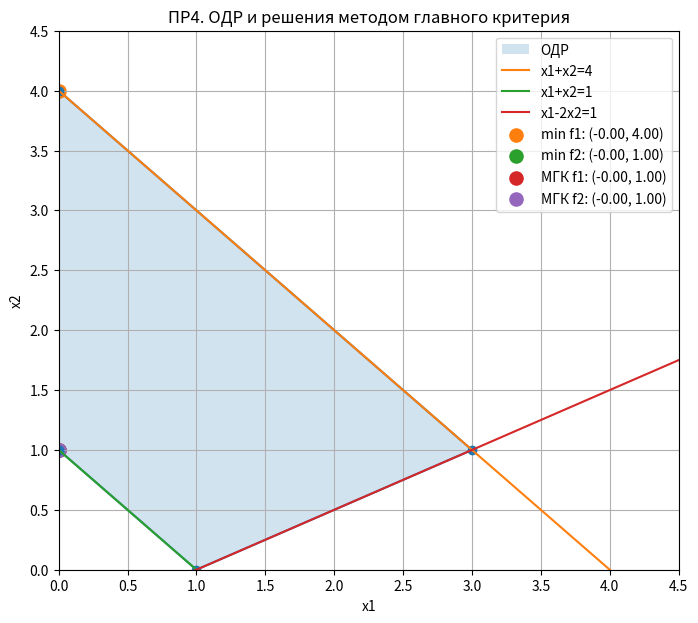
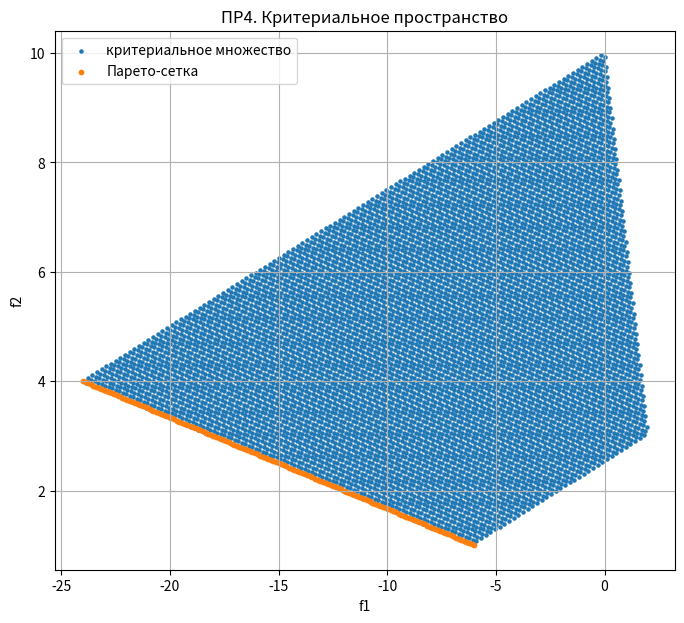

The matplotlib source for these figures, in order:


import os
import numpy as np
import matplotlib.pyplot as plt

OUT_DIR = "pr4_output"
os.makedirs(OUT_DIR, exist_ok=True)


def f1(x1, x2):
    return 2*x1 - 6*x2


def f2(x1, x2):
    return 3*x1 + x2


def feasible(x1, x2, extra=None):
    eps = 1e-9
    ok = (
        x1 + x2 <= 4 + eps and
        x1 + x2 >= 1 - eps and
        x1 - 2*x2 <= 1 + eps and
        x1 >= -eps and
        x2 >= -eps
    )
    if extra is not None:
        ok = ok and extra(x1, x2)
    return ok


def polygon_vertices(extra=None):
    # Ограничивающие прямые:
    # x1+x2=4, x1+x2=1, x1-2x2=1, x1=0, x2=0
    lines = [
        (1, 1, 4),
        (1, 1, 1),
        (1, -2, 1),
        (1, 0, 0),
        (0, 1, 0),
    ]
    pts = []
    for i in range(len(lines)):
        for j in range(i + 1, len(lines)):
            a1, b1, c1 = lines[i]
            a2, b2, c2 = lines[j]
            det = a1*b2 - a2*b1
            if abs(det) < 1e-12:
                continue
            x = (c1*b2 - c2*b1) / det
            y = (a1*c2 - a2*c1) / det
            if feasible(x, y, extra):
                pts.append((round(x, 10), round(y, 10)))
    pts = sorted(set(pts))
    if not pts:
        return []
    cx = sum(p[0] for p in pts) / len(pts)
    cy = sum(p[1] for p in pts) / len(pts)
    pts.sort(key=lambda p: np.arctan2(p[1] - cy, p[0] - cx))
    return pts


def solve_linear_objective(obj, sense="min", extra=None):
    pts = polygon_vertices(extra)
    if not pts:
        return None
    vals = [(obj(x, y), x, y) for x, y in pts]
    if sense == "min":
        return min(vals)
    return max(vals)


def pareto_points(grid_step=0.02):
    pts = []
    xs = np.arange(0, 4.0001, grid_step)
    ys = np.arange(0, 4.0001, grid_step)
    for x in xs:
        for y in ys:
            if feasible(x, y):
                pts.append((x, y, f1(x, y), f2(x, y)))
    pareto = []
    for p in pts:
        dominated = False
        for q in pts:
            # минимизация двух критериев
            if (q[2] <= p[2] + 1e-9 and q[3] <= p[3] + 1e-9 and
                (q[2] < p[2] - 1e-9 or q[3] < p[3] - 1e-9)):
                dominated = True
                break
        if not dominated:
            pareto.append(p)
    return pareto


def plot_region(points, optimal_points, title, path):
    plt.figure(figsize=(8, 7))

    poly = polygon_vertices()
    if poly:
        xs = [p[0] for p in poly] + [poly[0][0]]
        ys = [p[1] for p in poly] + [poly[0][1]]
        plt.fill(xs, ys, alpha=0.2, label="ОДР")
        plt.plot(xs, ys, marker="o")

    # Ограничивающие прямые
    x = np.linspace(0, 4.5, 300)
    plt.plot(x, 4 - x, label="x1+x2=4")
    plt.plot(x, 1 - x, label="x1+x2=1")
    plt.plot(x, (x - 1) / 2, label="x1-2x2=1")

    for label, opt in optimal_points.items():
        if opt is None:
            continue
        val, x1, x2 = opt
        plt.scatter([x1], [x2], s=90, label=f"{label}: ({x1:.2f}, {x2:.2f})")

    plt.xlim(0, 4.5)
    plt.ylim(0, 4.5)
    plt.xlabel("x1")
    plt.ylabel("x2")
    plt.title(title)
    plt.grid(True)
    plt.legend()
    plt.savefig(path, dpi=160, bbox_inches="tight")
    plt.close()


def main():
    print("Практическая работа №4. Вариант 32")
    print("Многокритериальное управление. Метод главного критерия.")

    print("\nИсходные данные:")
    print("f1 = 2x1 - 6x2 -> min")
    print("f2 = 3x1 + x2 -> min")
    print("Ограничения:")
    print("x1 + x2 <= 4")
    print("x1 + x2 >= 1")
    print("x1 - 2x2 <= 1")
    print("x1, x2 >= 0")

    vertices = polygon_vertices()
    print("\nВершины области допустимых решений:")
    for p in vertices:
        print(f"x=({p[0]:.4f}, {p[1]:.4f}), f1={f1(*p):.4f}, f2={f2(*p):.4f}")

    opt_f1 = solve_linear_objective(f1, "min")
    opt_f2 = solve_linear_objective(f2, "min")

    print("\nОтдельная оптимизация критериев:")
    print(f"min f1: f1={opt_f1[0]:.4f}, x=({opt_f1[1]:.4f}, {opt_f1[2]:.4f}), f2={f2(opt_f1[1], opt_f1[2]):.4f}")
    print(f"min f2: f2={opt_f2[0]:.4f}, x=({opt_f2[1]:.4f}, {opt_f2[2]:.4f}), f1={f1(opt_f2[1], opt_f2[2]):.4f}")

    # Метод главного критерия.
    # Для осмысленной демонстрации берём пороги, равные значениям второстепенного критерия
    # в компромиссной центральной точке x=(1,0), которая лежит на границе x1+x2=1 и x1-2x2=1.
    # Эти пороги пользователь может изменить.
    t2 = 3.0  # ограничение для f2 при главном f1: f2 <= t2
    t1 = 2.0  # ограничение для f1 при главном f2: f1 <= t1

    print("\nМетод главного критерия:")
    print(f"1) Главный f1, дополнительное ограничение f2 <= {t2}")
    mgk1 = solve_linear_objective(f1, "min", extra=lambda x, y: f2(x, y) <= t2 + 1e-9)
    print(f"Решение: f1={mgk1[0]:.4f}, x=({mgk1[1]:.4f}, {mgk1[2]:.4f}), f2={f2(mgk1[1], mgk1[2]):.4f}")

    print(f"2) Главный f2, дополнительное ограничение f1 <= {t1}")
    mgk2 = solve_linear_objective(f2, "min", extra=lambda x, y: f1(x, y) <= t1 + 1e-9)
    print(f"Решение: f2={mgk2[0]:.4f}, x=({mgk2[1]:.4f}, {mgk2[2]:.4f}), f1={f1(mgk2[1], mgk2[2]):.4f}")

    pareto = pareto_points(grid_step=0.02)
    print(f"\nПриближённо найдено точек Парето на сетке: {len(pareto)}")

    path1 = os.path.join(OUT_DIR, "pr4_feasible_region_mgk.png")
    plot_region(
        vertices,
        {
            "min f1": opt_f1,
            "min f2": opt_f2,
            "МГК f1": mgk1,
            "МГК f2": mgk2,
        },
        "ПР4. ОДР и решения методом главного критерия",
        path1,
    )

    plt.figure(figsize=(8, 7))
    all_pts = []
    for x1 in np.linspace(0, 4, 150):
        for x2 in np.linspace(0, 4, 150):
            if feasible(x1, x2):
                all_pts.append((f1(x1, x2), f2(x1, x2)))
    plt.scatter([p[0] for p in all_pts], [p[1] for p in all_pts], s=5, label="критериальное множество")
    plt.scatter([p[2] for p in pareto], [p[3] for p in pareto], s=10, label="Парето-сетка")
    plt.xlabel("f1")
    plt.ylabel("f2")
    plt.title("ПР4. Критериальное пространство")
    plt.grid(True)
    plt.legend()
    path2 = os.path.join(OUT_DIR, "pr4_criteria_space.png")
    plt.savefig(path2, dpi=160, bbox_inches="tight")
    plt.close()

    print("\nГрафики сохранены:")
    print(path1)
    print(path2)

    print("\nВывод:")
    print("Отдельные минимумы критериев не совпадают, поэтому задача является многокритериальной.")
    print("Метод главного критерия превращает её в однокритериальную за счёт ограничения на второй критерий.")
    print("Пороговые значения t1 и t2 можно менять в коде для анализа чувствительности компромиссного решения.")


if __name__ == "__main__":
    main()
